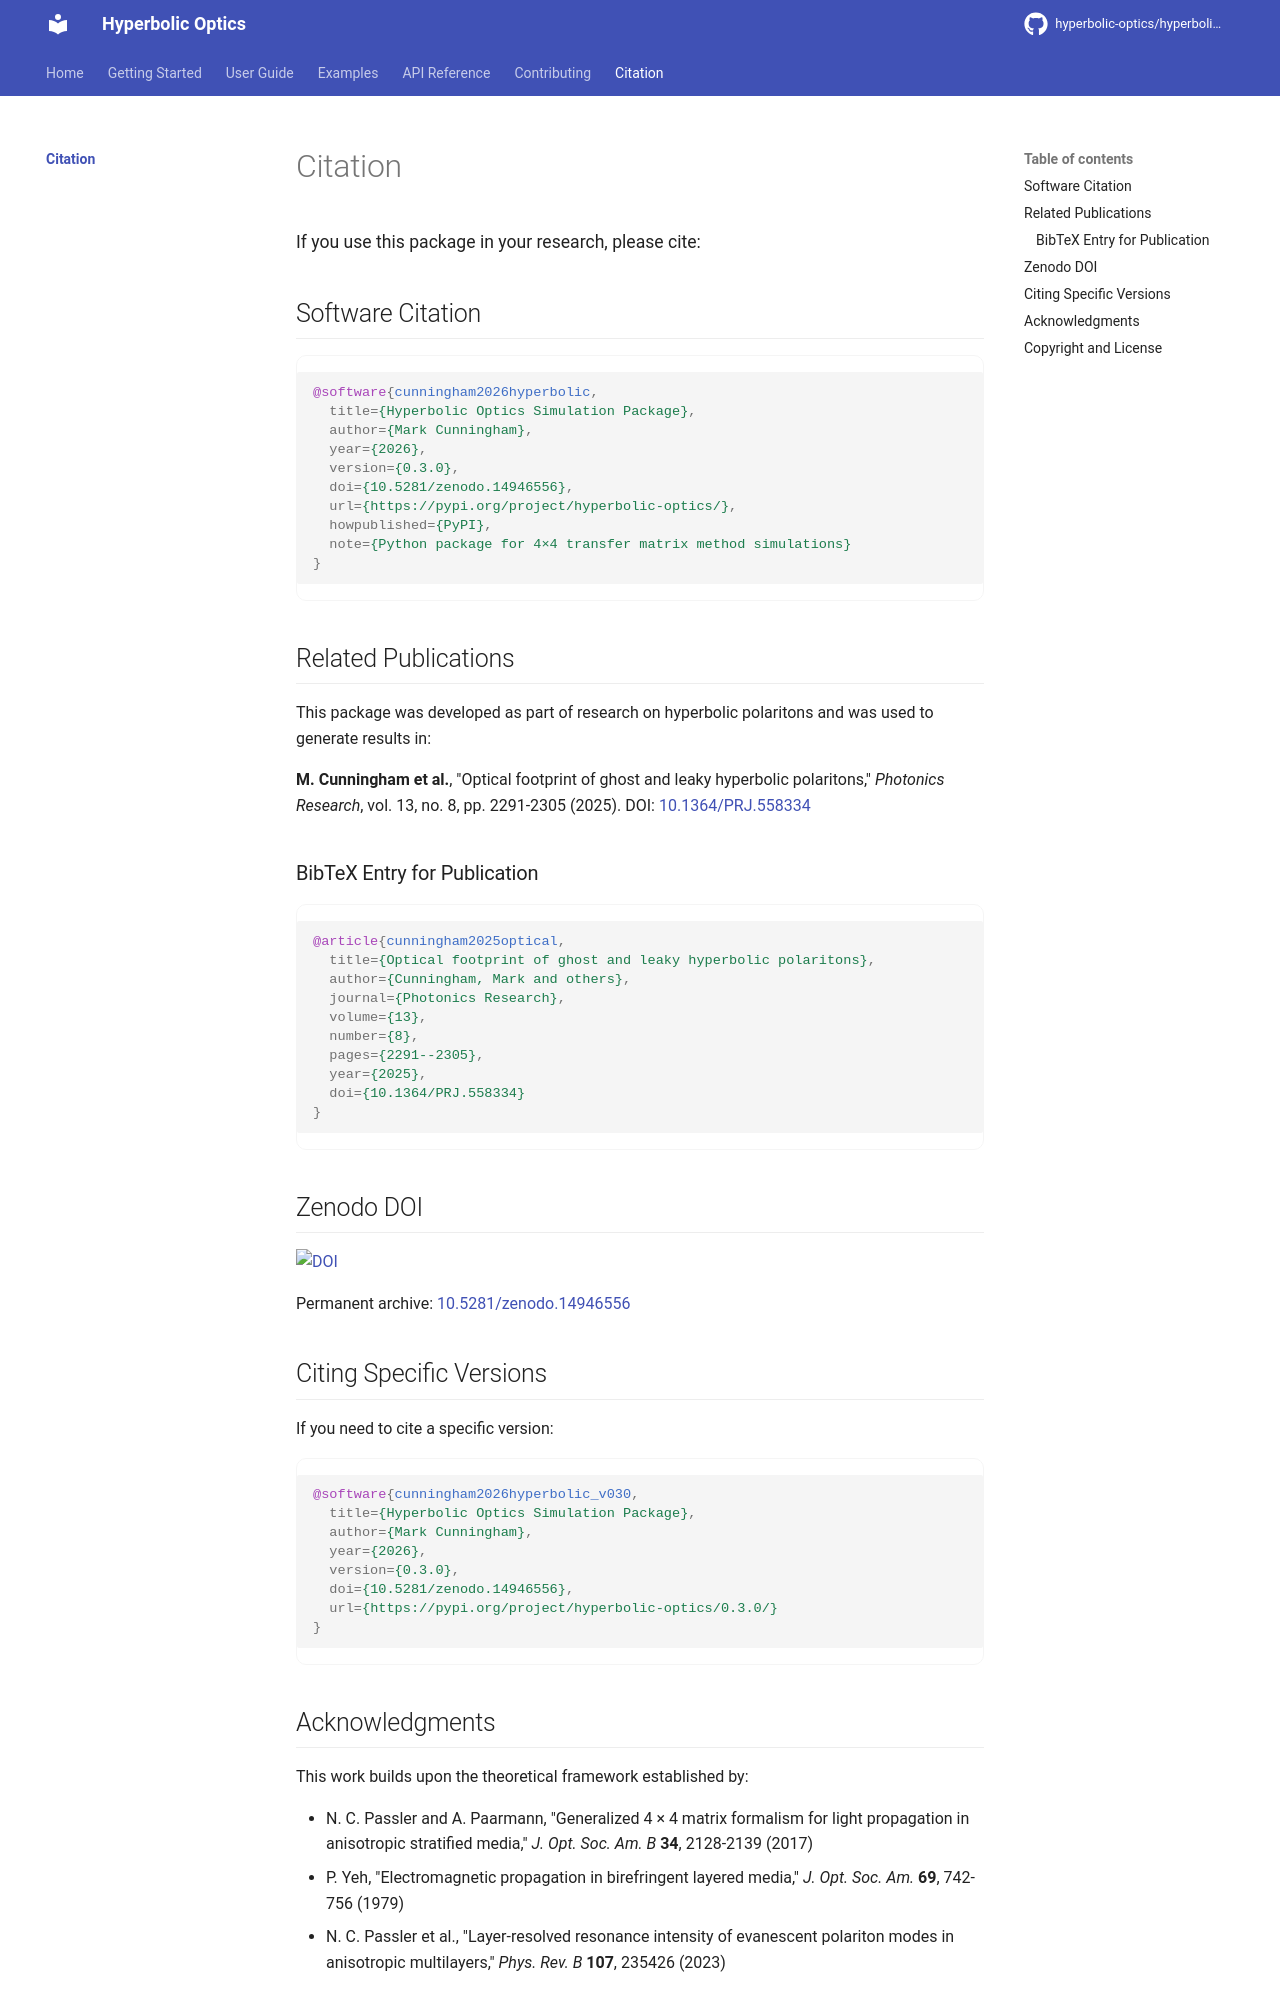

repository: hyperbolic-optics/hyperbolic-optics · page: citation/index.html · generator: mkdocs

# Citation

If you use this package in your research, please cite:

## Software Citation

```bibtex
@software{cunningham2026hyperbolic,
  title={Hyperbolic Optics Simulation Package},
  author={Mark Cunningham},
  year={2026},
  version={0.3.0},
  doi={10.5281/zenodo.14946556},
  url={https://pypi.org/project/hyperbolic-optics/},
  howpublished={PyPI},
  note={Python package for 4×4 transfer matrix method simulations}
}
```

## Related Publications

This package was developed as part of research on hyperbolic polaritons and was used to generate results in:

**M. Cunningham et al.**, "Optical footprint of ghost and leaky hyperbolic polaritons," *Photonics Research*, vol. 13, no. 8, pp. 2291-2305 (2025). DOI: [10.1364/PRJ.558334](https://doi.org/10.1364/PRJ.558334)

### BibTeX Entry for Publication

```bibtex
@article{cunningham2025optical,
  title={Optical footprint of ghost and leaky hyperbolic polaritons},
  author={Cunningham, Mark and others},
  journal={Photonics Research},
  volume={13},
  number={8},
  pages={2291--2305},
  year={2025},
  doi={10.1364/PRJ.558334}
}
```

## Zenodo DOI

[![DOI](https://zenodo.org/badge/DOI/10.5281/zenodo.14946556.svg)](https://doi.org/10.5281/zenodo.14946556)

Permanent archive: [10.5281/zenodo.14946556](https://doi.org/10.5281/zenodo.14946556)

## Citing Specific Versions

If you need to cite a specific version:

```bibtex
@software{cunningham2026hyperbolic_v030,
  title={Hyperbolic Optics Simulation Package},
  author={Mark Cunningham},
  year={2026},
  version={0.3.0},
  doi={10.5281/zenodo.14946556},
  url={https://pypi.org/project/hyperbolic-optics/0.3.0/}
}
```
